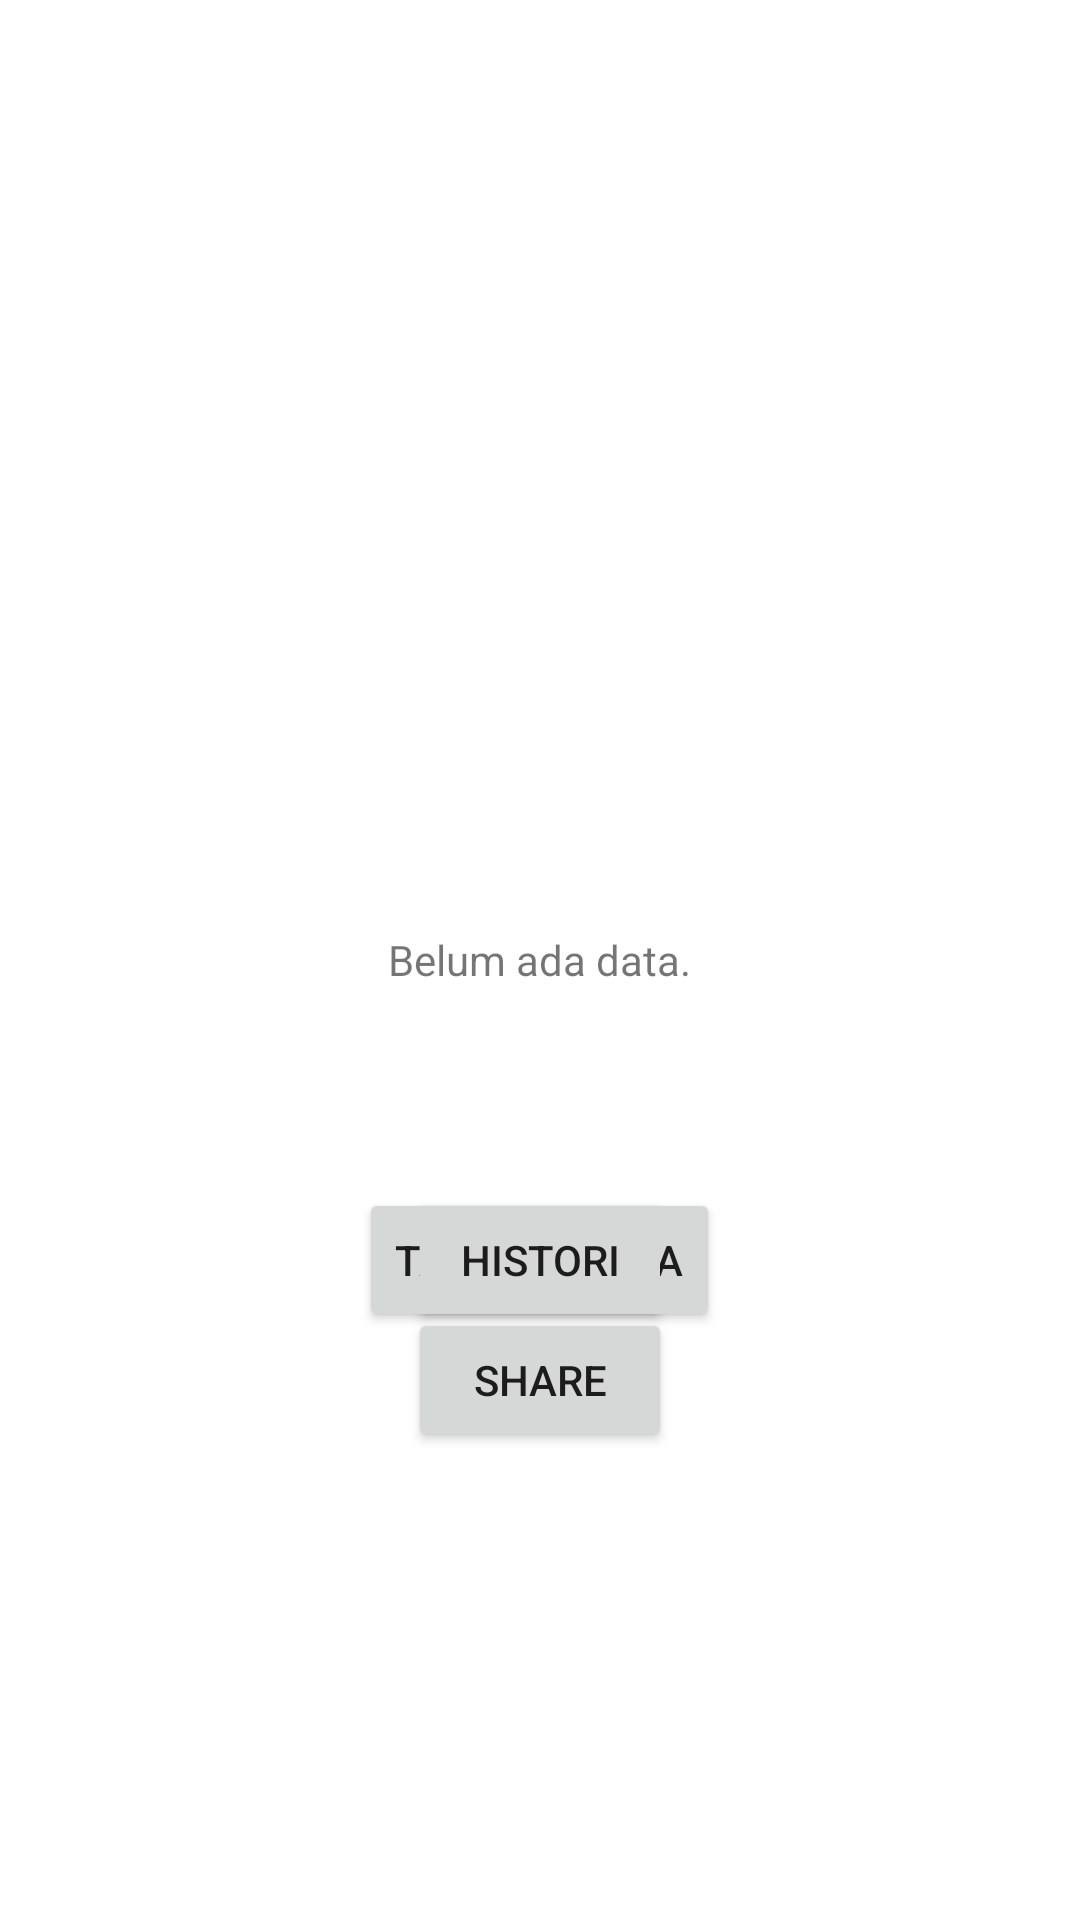

Write the Android layout XML for this screen, with the resource values it uses.
<!-- AndroidManifest.xml: application theme Theme.TabunganKu -->
<!-- res/layout/fragment_home.xml -->
<?xml version="1.0" encoding="utf-8"?>
<FrameLayout xmlns:android="http://schemas.android.com/apk/res/android"
    xmlns:app="http://schemas.android.com/apk/res-auto"
    xmlns:tools="http://schemas.android.com/tools"
    android:layout_width="match_parent"
    android:layout_height="match_parent">

    <androidx.recyclerview.widget.RecyclerView
        android:id="@+id/recyclerView"
        android:layout_width="match_parent"
        android:layout_height="match_parent"
        app:layoutManager="androidx.recyclerview.widget.LinearLayoutManager"
        tools:listitem="@layout/item_home" />

    <TextView
        android:id="@+id/emptyView"
        android:layout_width="wrap_content"
        android:layout_height="wrap_content"
        android:layout_gravity="center"
        android:text="Belum ada data."
        app:layout_constraintBottom_toBottomOf="parent"
        app:layout_constraintEnd_toEndOf="parent"
        app:layout_constraintStart_toStartOf="parent"
        app:layout_constraintTop_toTopOf="parent" />

    <Button
        android:id="@+id/button"
        android:layout_width="wrap_content"
        android:layout_height="wrap_content"
        android:layout_gravity="center"
        android:layout_marginTop="100dp"
        android:text="Tambah Data"
        app:layout_constraintBottom_toTopOf="@+id/saldo"
        app:layout_constraintEnd_toEndOf="parent"
        app:layout_constraintStart_toStartOf="parent"
        app:layout_constraintTop_toTopOf="parent" />
    <Button
        android:id="@+id/button2"
        android:layout_width="wrap_content"
        android:layout_height="wrap_content"
        android:layout_gravity="center"
        android:layout_marginTop="100dp"
        android:text="Histori"
        app:layout_constraintBottom_toTopOf="@+id/saldo"
        app:layout_constraintEnd_toEndOf="parent"
        app:layout_constraintStart_toStartOf="parent"
        app:layout_constraintTop_toTopOf="parent" />
    <Button
        android:id="@+id/button3"
        android:layout_width="wrap_content"
        android:layout_height="wrap_content"
        android:layout_gravity="center"
        android:layout_marginTop="140dp"
        android:text="Share"
        app:layout_constraintBottom_toTopOf="@+id/saldo"
        app:layout_constraintEnd_toEndOf="parent"
        app:layout_constraintStart_toStartOf="parent"
        app:layout_constraintTop_toTopOf="parent" />
</FrameLayout>
<!-- res/layout/item_home.xml (included above) -->
<?xml version="1.0" encoding="utf-8"?>
<androidx.constraintlayout.widget.ConstraintLayout
    xmlns:android="http://schemas.android.com/apk/res/android"
    xmlns:app="http://schemas.android.com/apk/res-auto"
    xmlns:tools="http://schemas.android.com/tools"
    android:layout_width="match_parent"
    android:layout_height="wrap_content"
    android:layout_marginTop="90dp">

    <TextView
        android:id="@+id/text"
        android:layout_width="wrap_content"
        android:layout_height="wrap_content"
        android:gravity="center"
        android:textSize="25dp"
        app:layout_constraintEnd_toEndOf="parent"
        app:layout_constraintStart_toStartOf="parent"
        app:layout_constraintTop_toTopOf="parent"
        android:layout_marginTop="5dp"
        tools:ignore="MissingConstraints"
        tools:text="Saldo Anda" />

    <TextView
        android:id="@+id/saldo"
        android:layout_width="wrap_content"
        android:layout_height="wrap_content"
        android:layout_marginTop="36dp"
        android:gravity="center"
        android:text="Rp. 0"
        android:textSize="30dp"
        app:layout_constraintBottom_toBottomOf="parent"
        app:layout_constraintEnd_toEndOf="parent"
        app:layout_constraintStart_toStartOf="parent"
        app:layout_constraintTop_toBottomOf="@+id/text"
        tools:ignore="MissingConstraints" />

</androidx.constraintlayout.widget.ConstraintLayout>
<!-- resources referenced by this layout -->
<resources>
  <style name="Theme.TabunganKu" parent="Theme.MaterialComponents.DayNight.DarkActionBar">
          
          <item name="colorPrimary">@color/purple_500</item>
          <item name="colorPrimaryVariant">@color/purple_700</item>
          <item name="colorOnPrimary">@color/white</item>
          
          <item name="colorSecondary">@color/teal_200</item>
          <item name="colorSecondaryVariant">@color/teal_700</item>
          <item name="colorOnSecondary">@color/black</item>
          
          <item name="android:statusBarColor">?attr/colorPrimaryVariant</item>
          
      </style>
  <color name="purple_500">#FF6200EE</color>
  <color name="purple_700">#FF3700B3</color>
  <color name="white">#FFFFFFFF</color>
  <color name="teal_200">#FF03DAC5</color>
  <color name="teal_700">#FF018786</color>
  <color name="black">#FF000000</color>
</resources>
